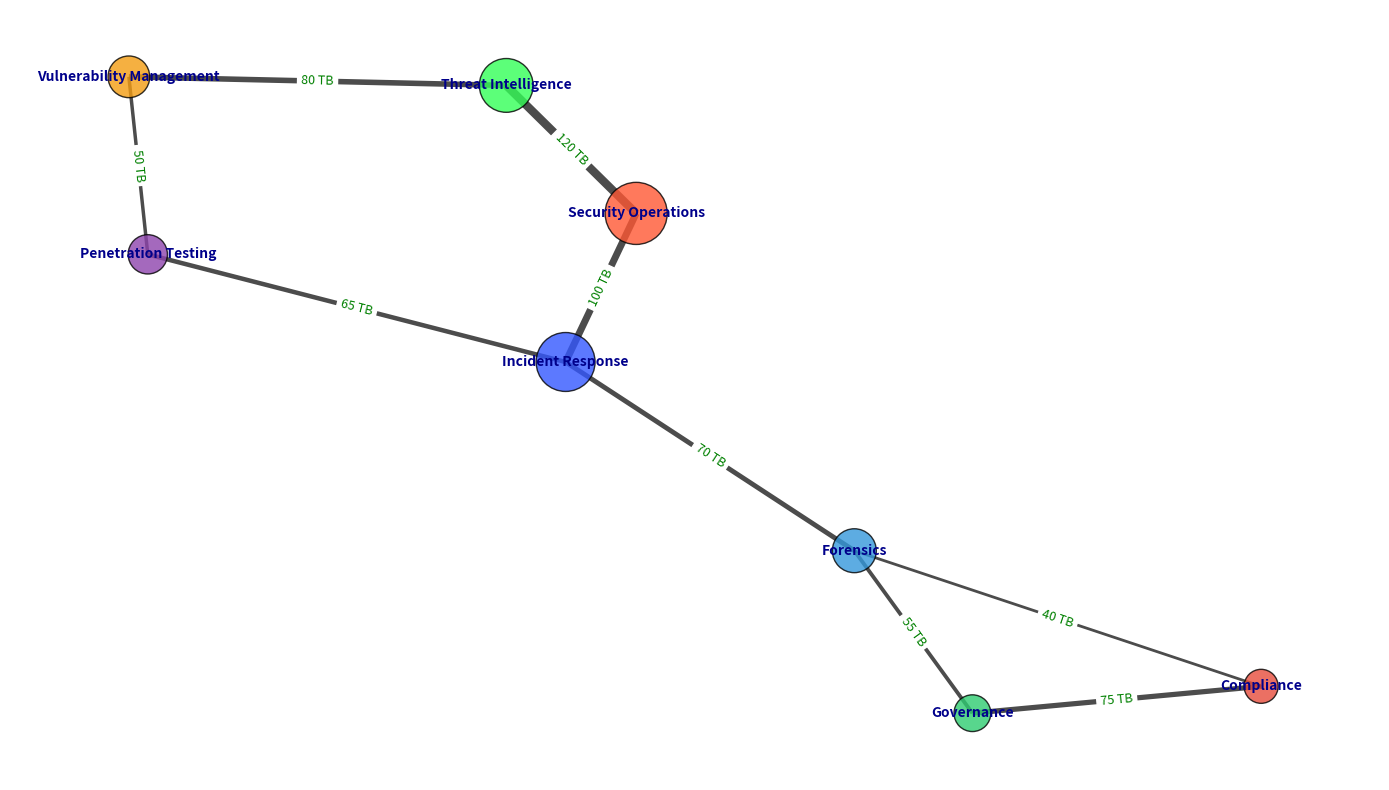

This chart was generated by the following Python code:
import matplotlib.pyplot as plt
import networkx as nx

departments = [
    "Security Operations", "Threat Intelligence", "Incident Response",
    "Vulnerability Management", "Penetration Testing", "Governance", "Compliance", "Forensics"
]
data_capacity = [200, 150, 180, 90, 80, 70, 60, 100]

data_transfer = [
    ("Security Operations", "Threat Intelligence", 120),
    ("Security Operations", "Incident Response", 100),
    ("Threat Intelligence", "Vulnerability Management", 80),
    ("Incident Response", "Forensics", 70),
    ("Incident Response", "Penetration Testing", 65),
    ("Vulnerability Management", "Penetration Testing", 50),
    ("Governance", "Compliance", 75),
    ("Compliance", "Forensics", 40),
    ("Forensics", "Governance", 55)
]

G = nx.Graph()
G.add_nodes_from(departments)
G.add_weighted_edges_from(data_transfer)

pos = nx.spring_layout(G, seed=42)

# New set of colors for nodes
node_colors = ['#FF5733', '#33FF57', '#3357FF', '#F39C12', '#8E44AD', '#2ECC71', '#E74C3C', '#3498DB']
node_sizes = [size * 10 for size in data_capacity]

fig, ax = plt.subplots(figsize=(14, 8))

nx.draw_networkx_nodes(G, pos, node_color=node_colors, node_size=node_sizes, alpha=0.8, edgecolors='black')
edge_weights = nx.get_edge_attributes(G, 'weight')
nx.draw_networkx_edges(G, pos, width=[0.05 * weight for weight in edge_weights.values()], alpha=0.7)
nx.draw_networkx_labels(G, pos, font_size=10, font_weight='bold', font_color='darkblue')

edge_labels = {(u, v): f"{d['weight']} TB" for u, v, d in G.edges(data=True)}
nx.draw_networkx_edge_labels(G, pos, edge_labels=edge_labels, font_color='green', font_size=9)

ax.axis('off')
plt.tight_layout()
plt.show()
